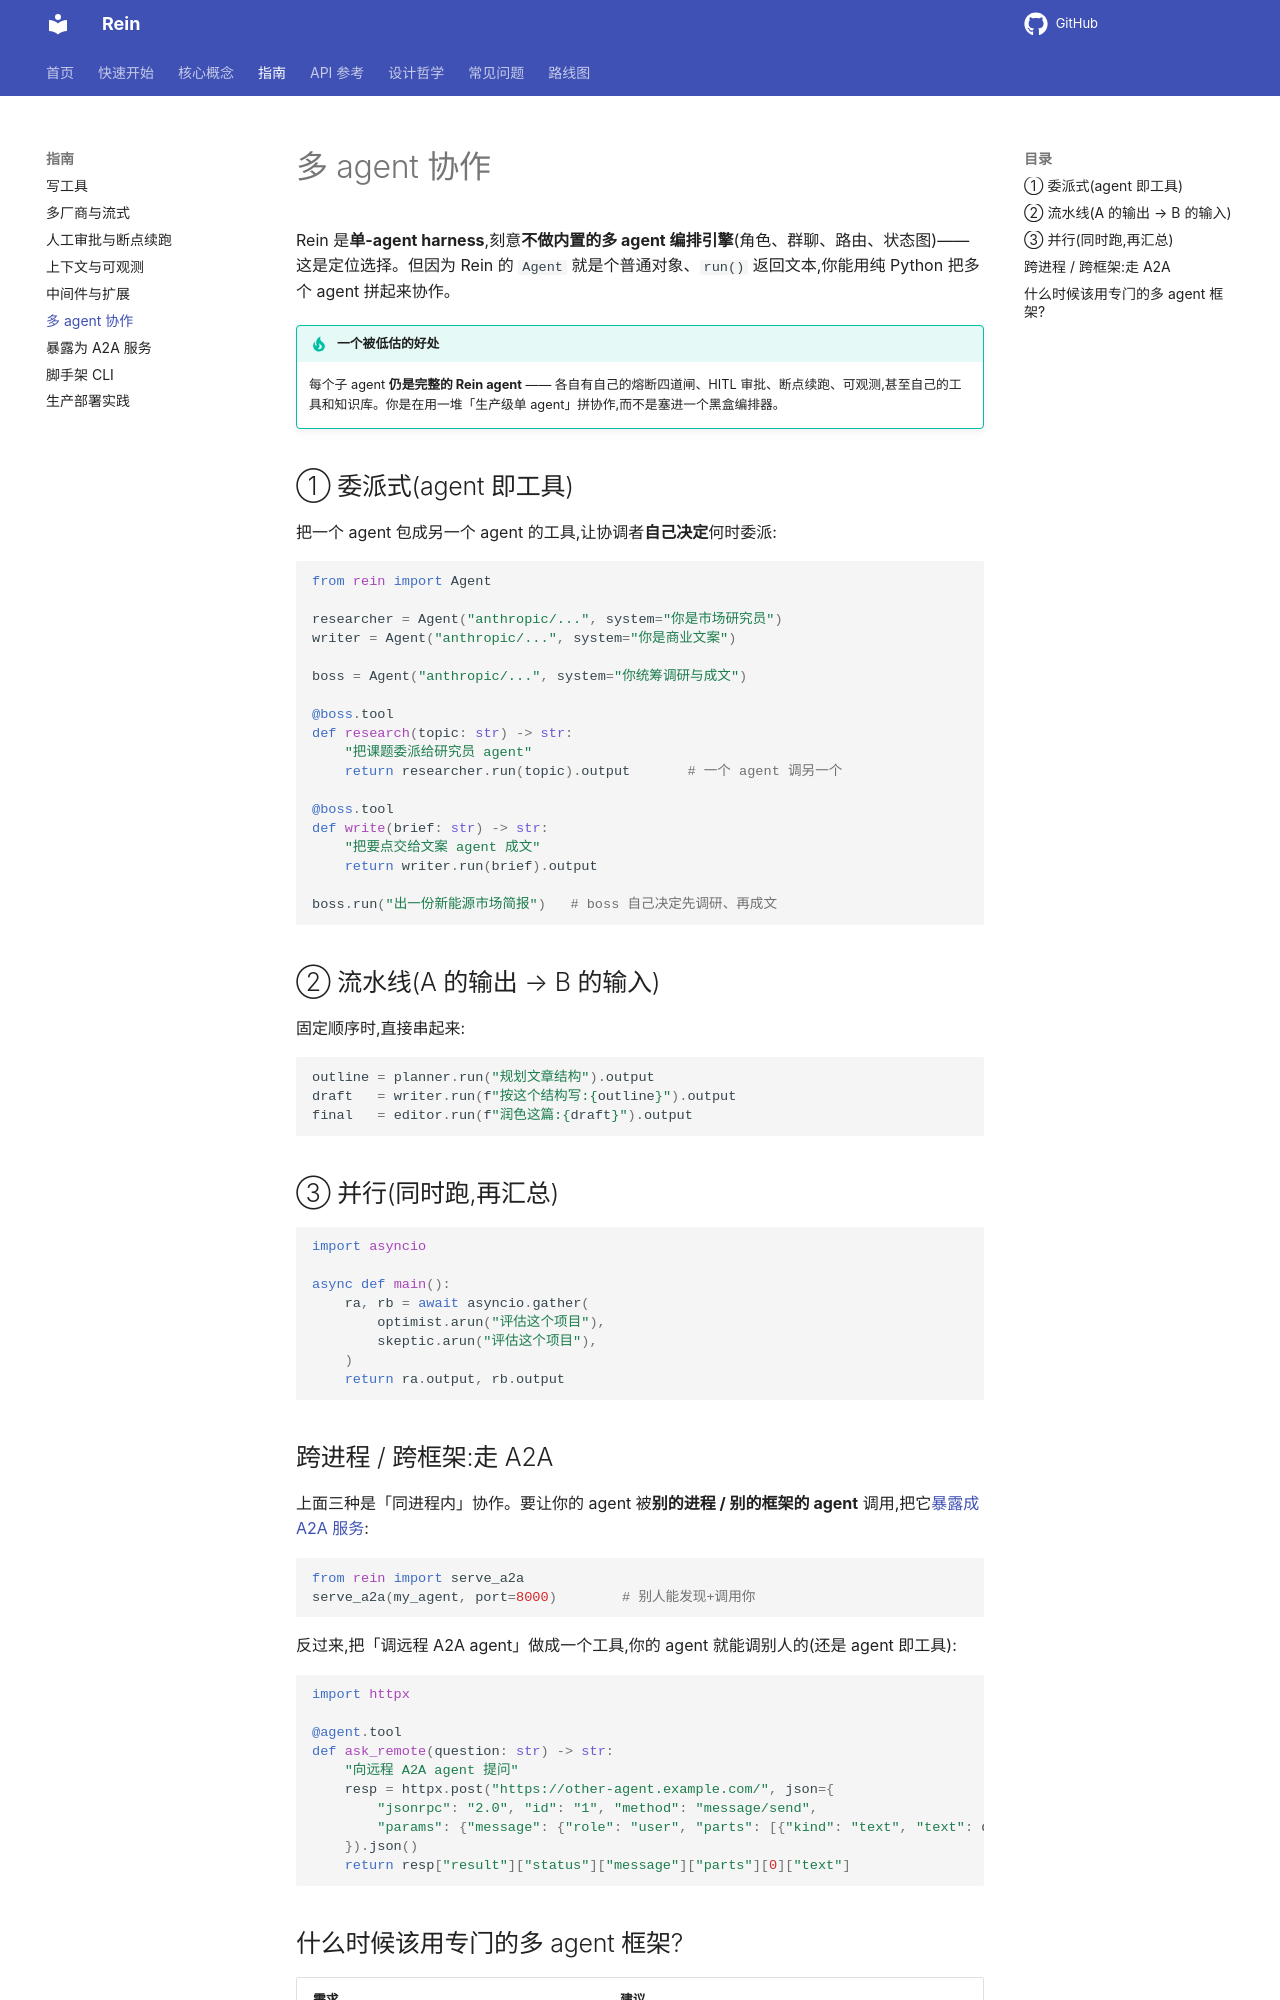

repository: MaLunan/rein-docs · page: guides/multi-agent/index.html · generator: mkdocs

# 多 agent 协作

Rein 是**单-agent harness**,刻意**不做内置的多 agent 编排引擎**(角色、群聊、路由、状态图)——这是定位选择。但因为 Rein 的 `Agent` 就是个普通对象、`run()` 返回文本,你能用纯 Python 把多个 agent 拼起来协作。

!!! tip "一个被低估的好处"
    每个子 agent **仍是完整的 Rein agent** —— 各自有自己的熔断四道闸、HITL 审批、断点续跑、可观测,甚至自己的工具和知识库。你是在用一堆「生产级单 agent」拼协作,而不是塞进一个黑盒编排器。

## ① 委派式(agent 即工具)

把一个 agent 包成另一个 agent 的工具,让协调者**自己决定**何时委派:

```python
from rein import Agent

researcher = Agent("anthropic/...", system="你是市场研究员")
writer = Agent("anthropic/...", system="你是商业文案")

boss = Agent("anthropic/...", system="你统筹调研与成文")

@boss.tool
def research(topic: str) -> str:
    "把课题委派给研究员 agent"
    return researcher.run(topic).output       # 一个 agent 调另一个

@boss.tool
def write(brief: str) -> str:
    "把要点交给文案 agent 成文"
    return writer.run(brief).output

boss.run("出一份新能源市场简报")   # boss 自己决定先调研、再成文
```

## ② 流水线(A 的输出 → B 的输入)

固定顺序时,直接串起来:

```python
outline = planner.run("规划文章结构").output
draft   = writer.run(f"按这个结构写:{outline}").output
final   = editor.run(f"润色这篇:{draft}").output
```

## ③ 并行(同时跑,再汇总)

```python
import asyncio

async def main():
    ra, rb = await asyncio.gather(
        optimist.arun("评估这个项目"),
        skeptic.arun("评估这个项目"),
    )
    return ra.output, rb.output
```
